Dataset: risk_dataset_aug (GitHub, YouYoungJeong/image_detecting). Classes: risk level 0 safe, risk level 1 low, risk level 2 high.

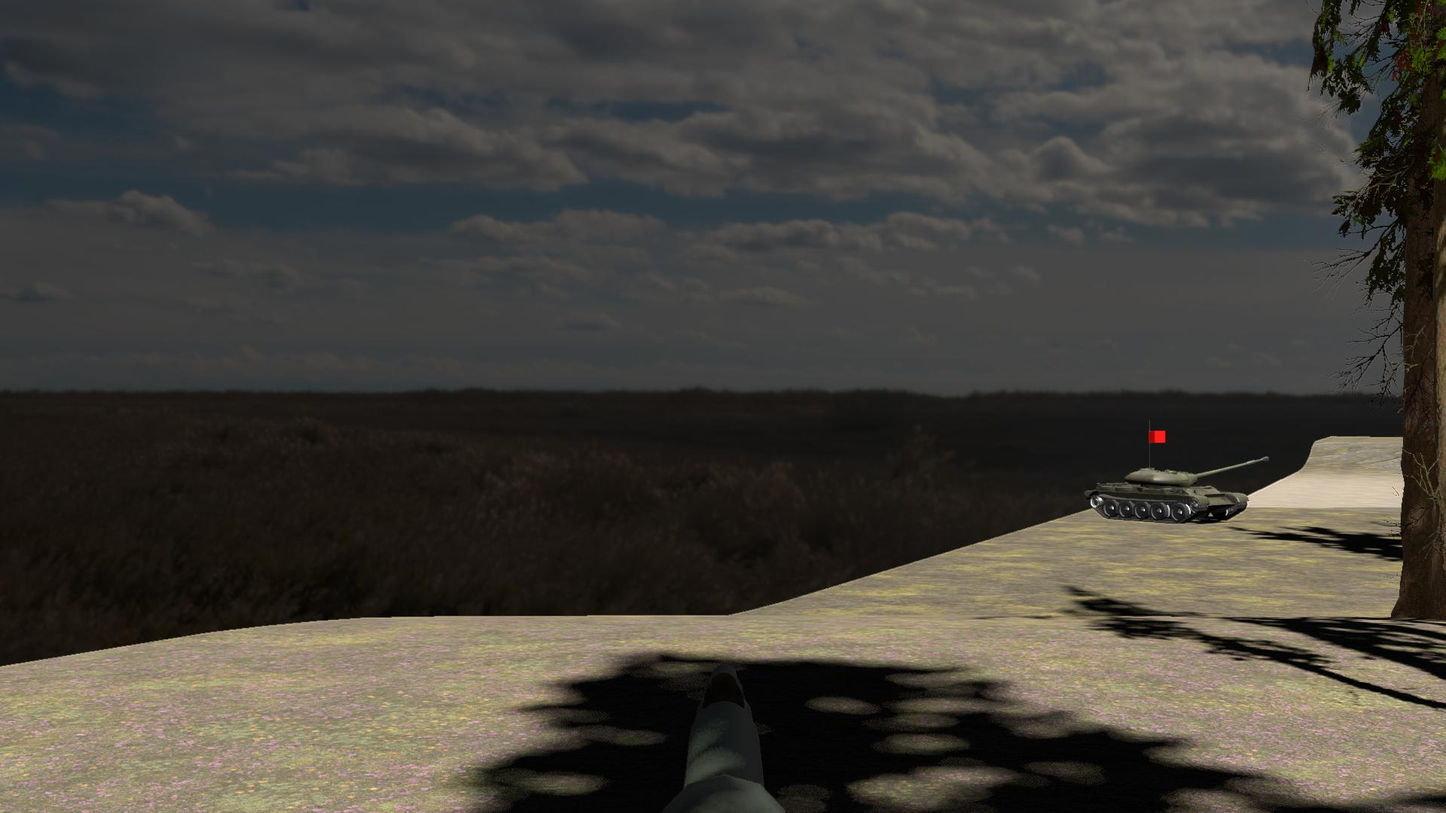
Label: risk level 0 safe

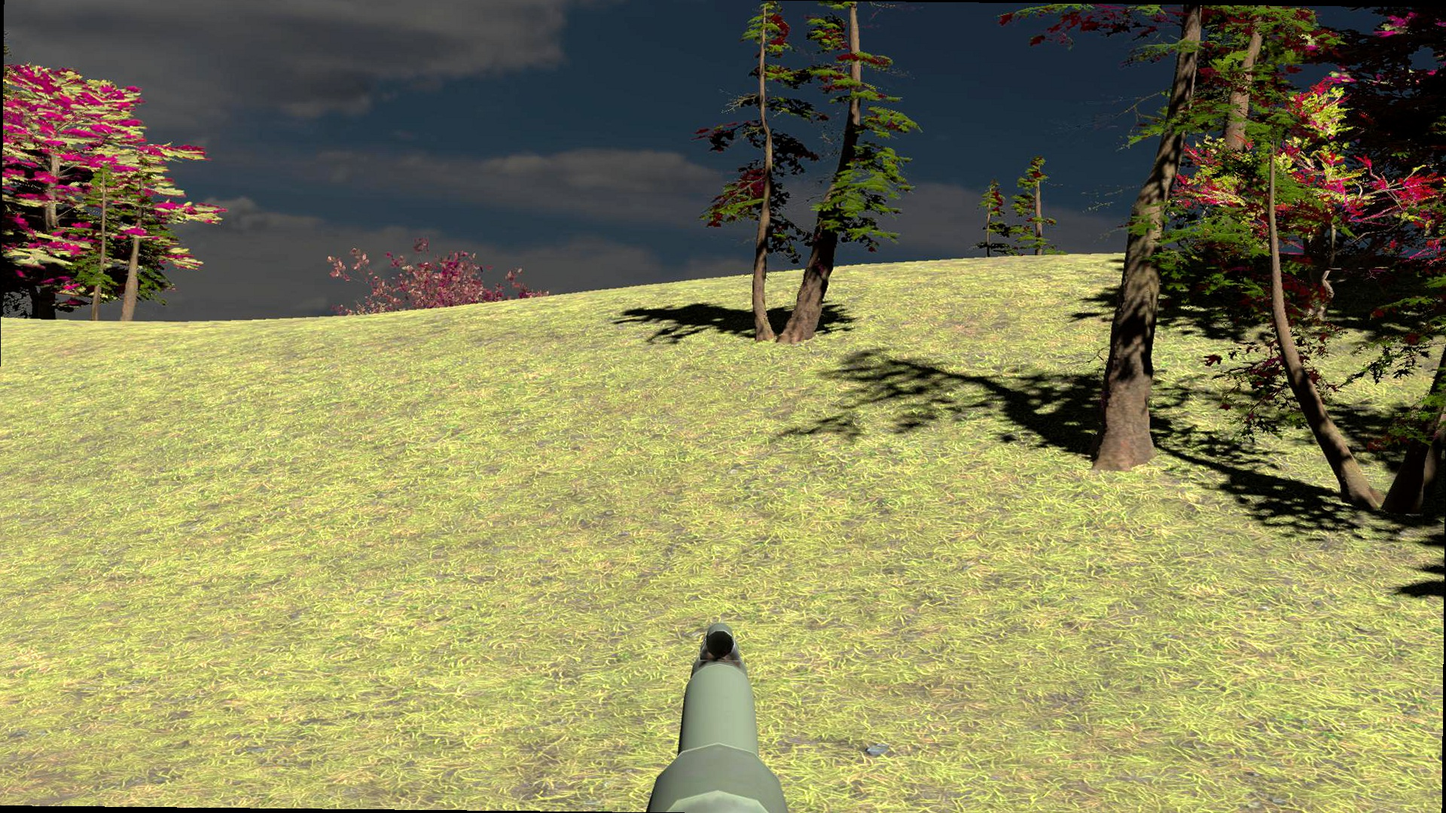
Label: risk level 1 low

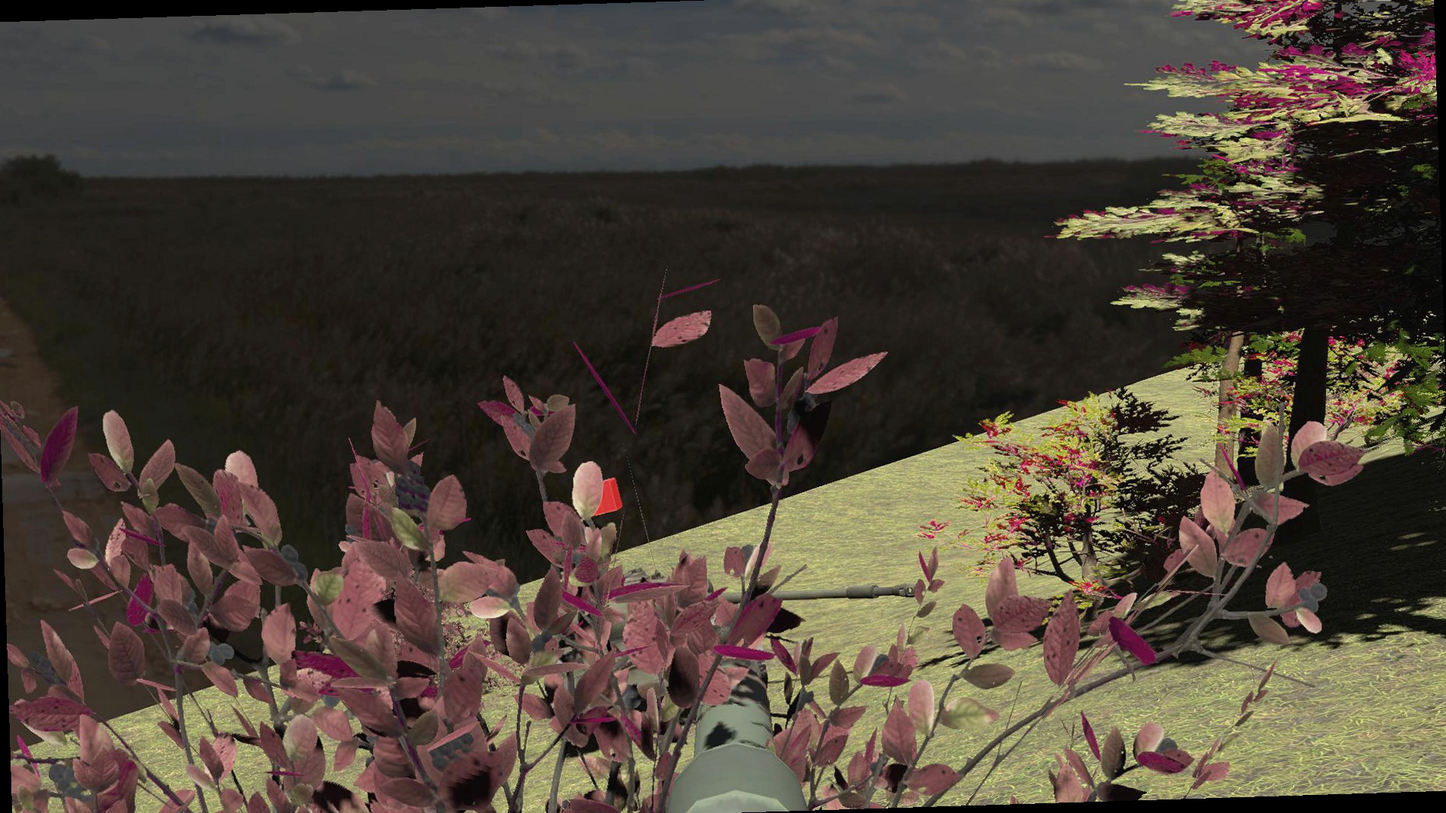
Label: risk level 2 high

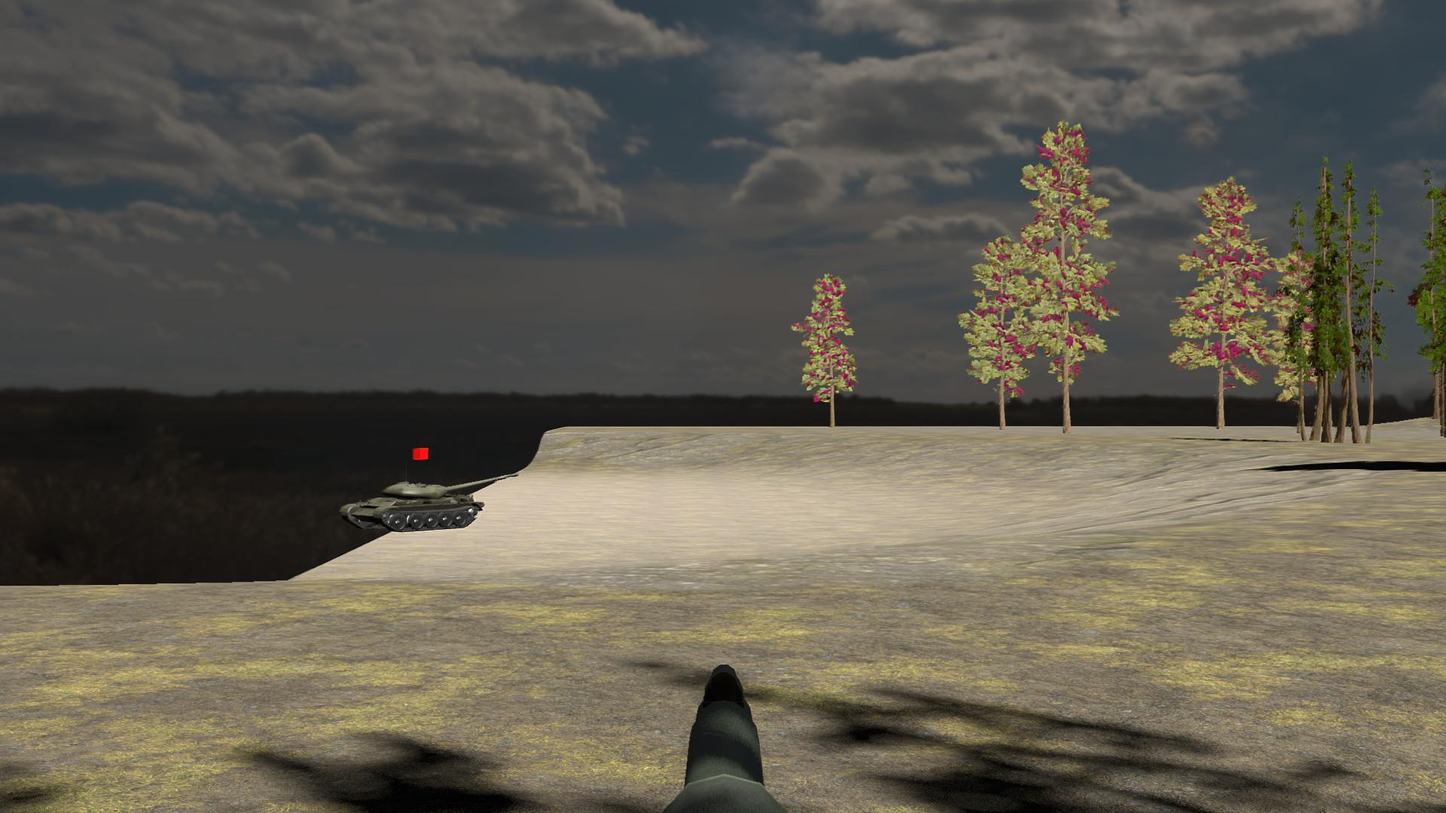
Label: risk level 0 safe

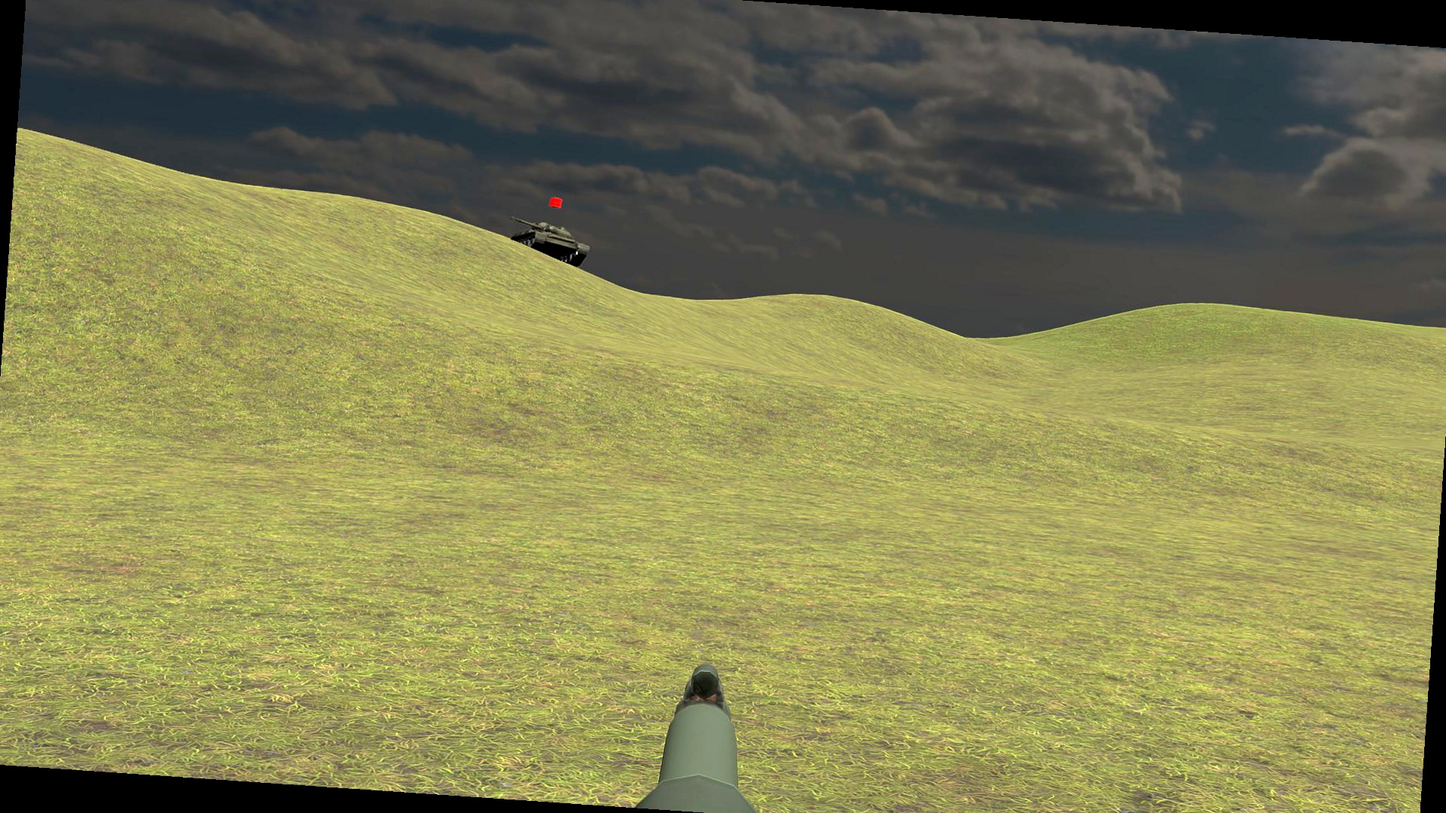
Label: risk level 2 high

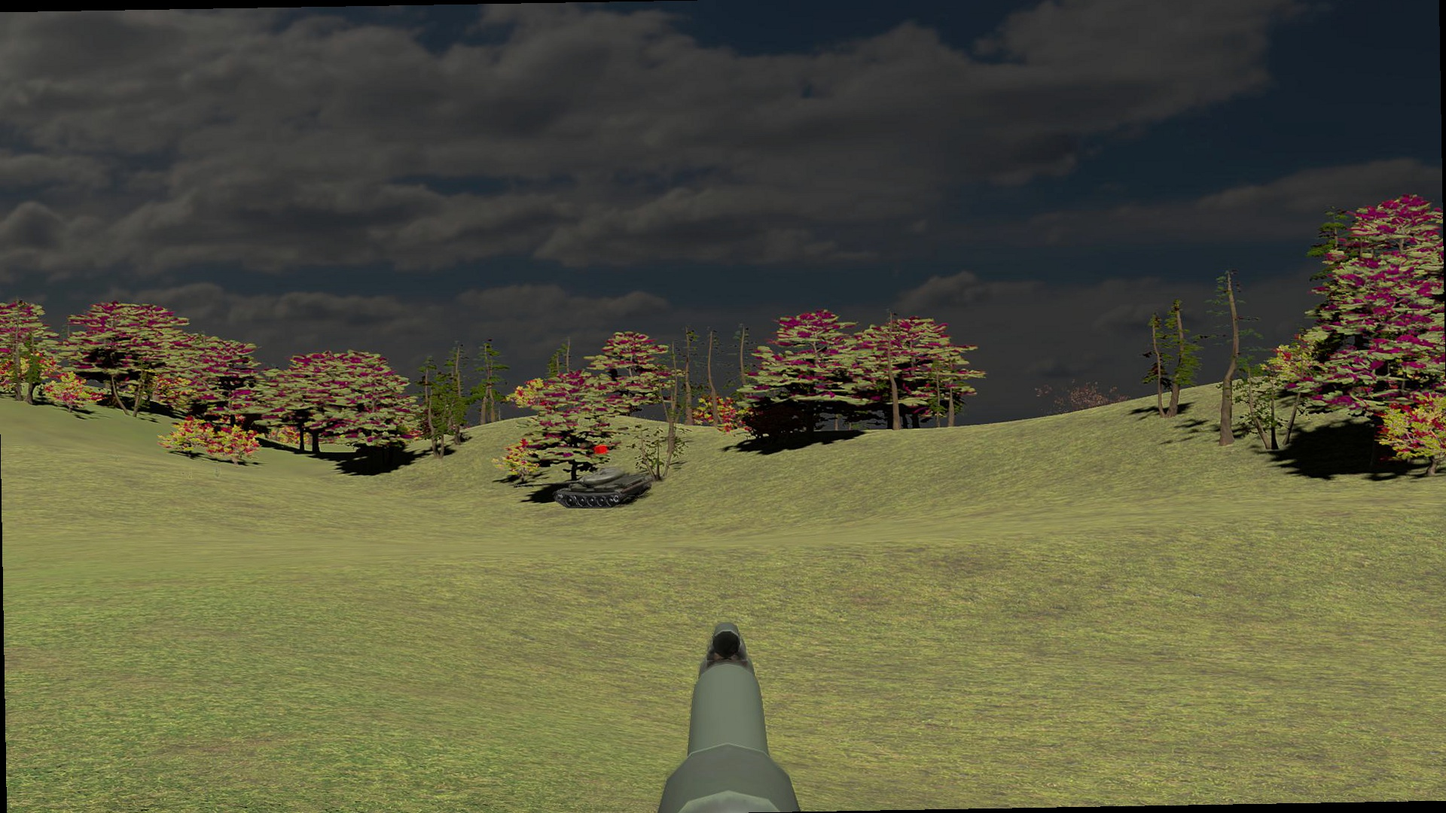
Label: risk level 1 low
